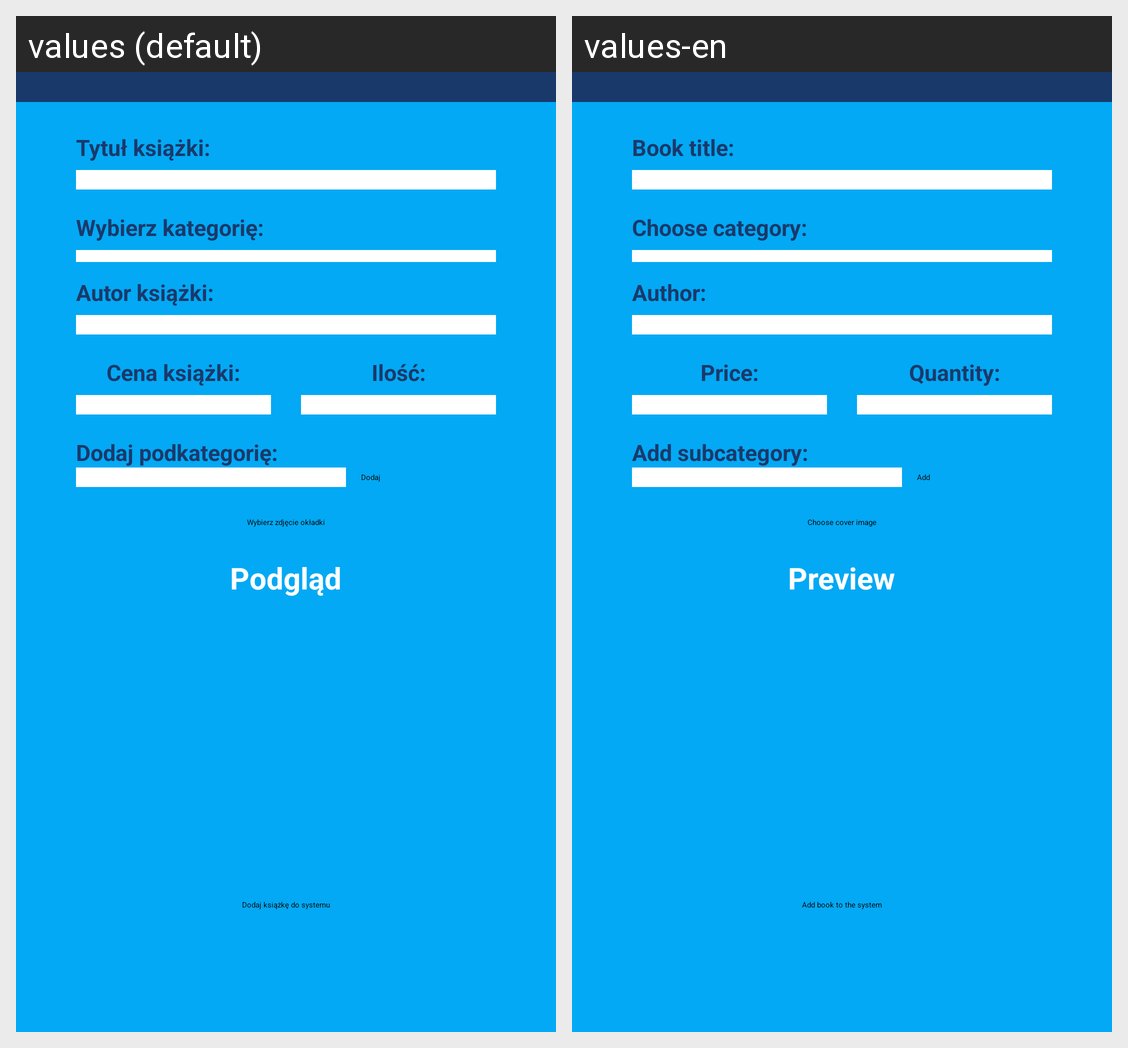

For this localized Android screen grid, give each drawn string resource with its value in every locale shown.
Android screen res/layout/fragment_add_book.xml rendered under 2 locales, left to right: values (default), values-en. Device: Nexus 5 (rendered at 1080×1920; each locale shown at half size, 540×960, under a caption strip naming it); theme Theme.ZaliczenieSklep.
Strings drawn on this screen, with the default value and each locale's value (text and hints the layout hard-codes, and strings that could not be matched under every locale, appear in the picture but are not listed):

add_book_title
  values: Tytuł książki:
  values-en: Book title:

add_book_category
  values: Wybierz kategorię:
  values-en: Choose category:

add_book_author
  values: Autor książki:
  values-en: Author:

add_book_price
  values: Cena książki:
  values-en: Price:

quantity
  values: Ilość:
  values-en: Quantity:

add_book_add_subcategory
  values: Dodaj podkategorię:
  values-en: Add subcategory:

add_sth
  values: Dodaj
  values-en: Add

add_book_add_cover_img
  values: Wybierz zdjęcie okładki
  values-en: Choose cover image

preview
  values: Podgląd
  values-en: Preview

add_book
  values: Dodaj książkę do systemu
  values-en: Add book to the system
